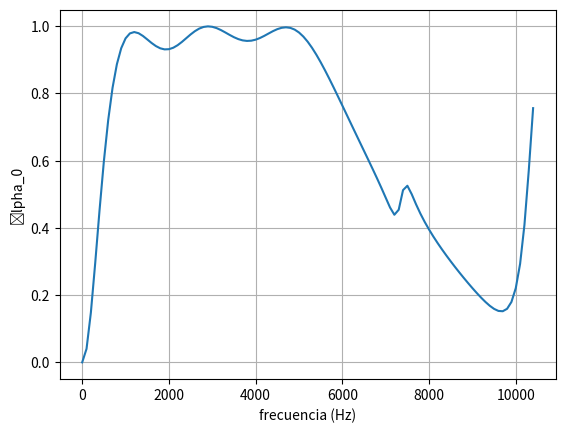

Write the Python code that produced this figure.
from cmath import pi
import matplotlib.pyplot as plt
import numpy as np
import math 


rho= 1.225 #kg/m3 density
eta= 1.81*10 ** -5 #kg/m*s dynamic viscosity
c= 343 #m/s
Z0=rho*c
f=np.arange(1, 10500, 100) #rango de frecuencias
w=2*pi*f
k=w/c

#panel 1
d1=0.15/1000 #diametro m
t1=0.74/1000 #espesor panel m
D1=1.75/100 #distancia cavidad m
p1=15/100 #ratio de perforacion %
r1=d1/2 #radio
e1=math.sqrt(p1) #epsilon
sigma1=32*eta/(p1*(d1 ** 2))
F1=(1-1.4092*e1+0.33818*e1 ** 3+0.06793*e1 ** 5-0.02287*e1 ** 6+0.03015*e1 ** 7-0.01641*e1 ** 8) ** -1
a1=1+0.85*d1/(t1*F1)
kd1=k*D1

#panel 2
d2=0.15/1000 
t2=1.5/1000 
D2=1.82/100 
p2=14.4/100 
r2=d2/2 
e2=math.sqrt(p2) 
sigma2=32*eta/(p2*d2 ** 2)
F2=(1-1.4092*e2+0.33818*e2 ** 3+0.06793*e2 ** 5-0.02287*e2 ** 6+0.03015*e2 ** 7-0.01641*e2 ** 8) ** -1
a2=1+0.85*d2/(t2*F2)
kd2=k*D2

# panel 3
d3=0.15/1000 
t3=1.5/1000 
D3=2.5/100 
p3=8/100 
r3=d3/2 
e3=math.sqrt(p3) 
sigma3=32*eta/(p3*d3 ** 2)
F3=(1-1.4092*e3+0.33818*e3 ** 3+0.06793*e3 ** 5-0.02287*e3 ** 6+0.03015*e3 ** 7-0.01641*e3 ** 8) ** -1
a3=1+0.85*d3/(t3*F3)
kd3=k*D3

Zm1=w*1j*rho*a1*t1/p1*(1+sigma1*p1/(1j*rho*w*a1)*(1+1j*4*w*rho*(a1 ** 2)*eta/((sigma1 ** 2)*(p1 ** 2)*(r1 ** 2))) ** 0.5)
Zm2=w*1j*rho*a2*t2/p2*(1+sigma2*p2/(1j*rho*w*a2)*(1+1j*4*w*rho*(a2 ** 2)*eta/((sigma2 ** 2)*(p2 ** 2)*(r2 ** 2))) ** 0.5)
Zm3=w*1j*rho*a3*t3/p3*(1+sigma3*p3/(1j*rho*w*a3)*(1+1j*4*w*rho*(a3 ** 2)*eta/((sigma3 ** 2)*(p3 ** 2)*(r3 ** 2))) ** 0.5)


Z3=Zm3-1j*Z0*np.cos(kd3)/np.sin(kd3)
Z2=Zm2+Z0*(Z3*np.cos(kd2)+1j*Z0*np.sin(kd2))/(Z0*np.cos(kd2)+1j*Z3*np.sin(kd2))
Z1=Zm1+Z0*(Z2*np.cos(kd1)+1j*Z0*np.sin(kd1))/(Z0*np.cos(kd1)+1j*Z2*np.sin(kd1))
R=(Z1-Z0)/(Z1+Z0)
alpha=1-(abs(R)) ** 2

#print('alpha',alpha)
plt.plot(f,alpha)
plt.grid()
plt.xlabel("frecuencia (Hz)")
plt.ylabel("\alpha_0")
plt.show()